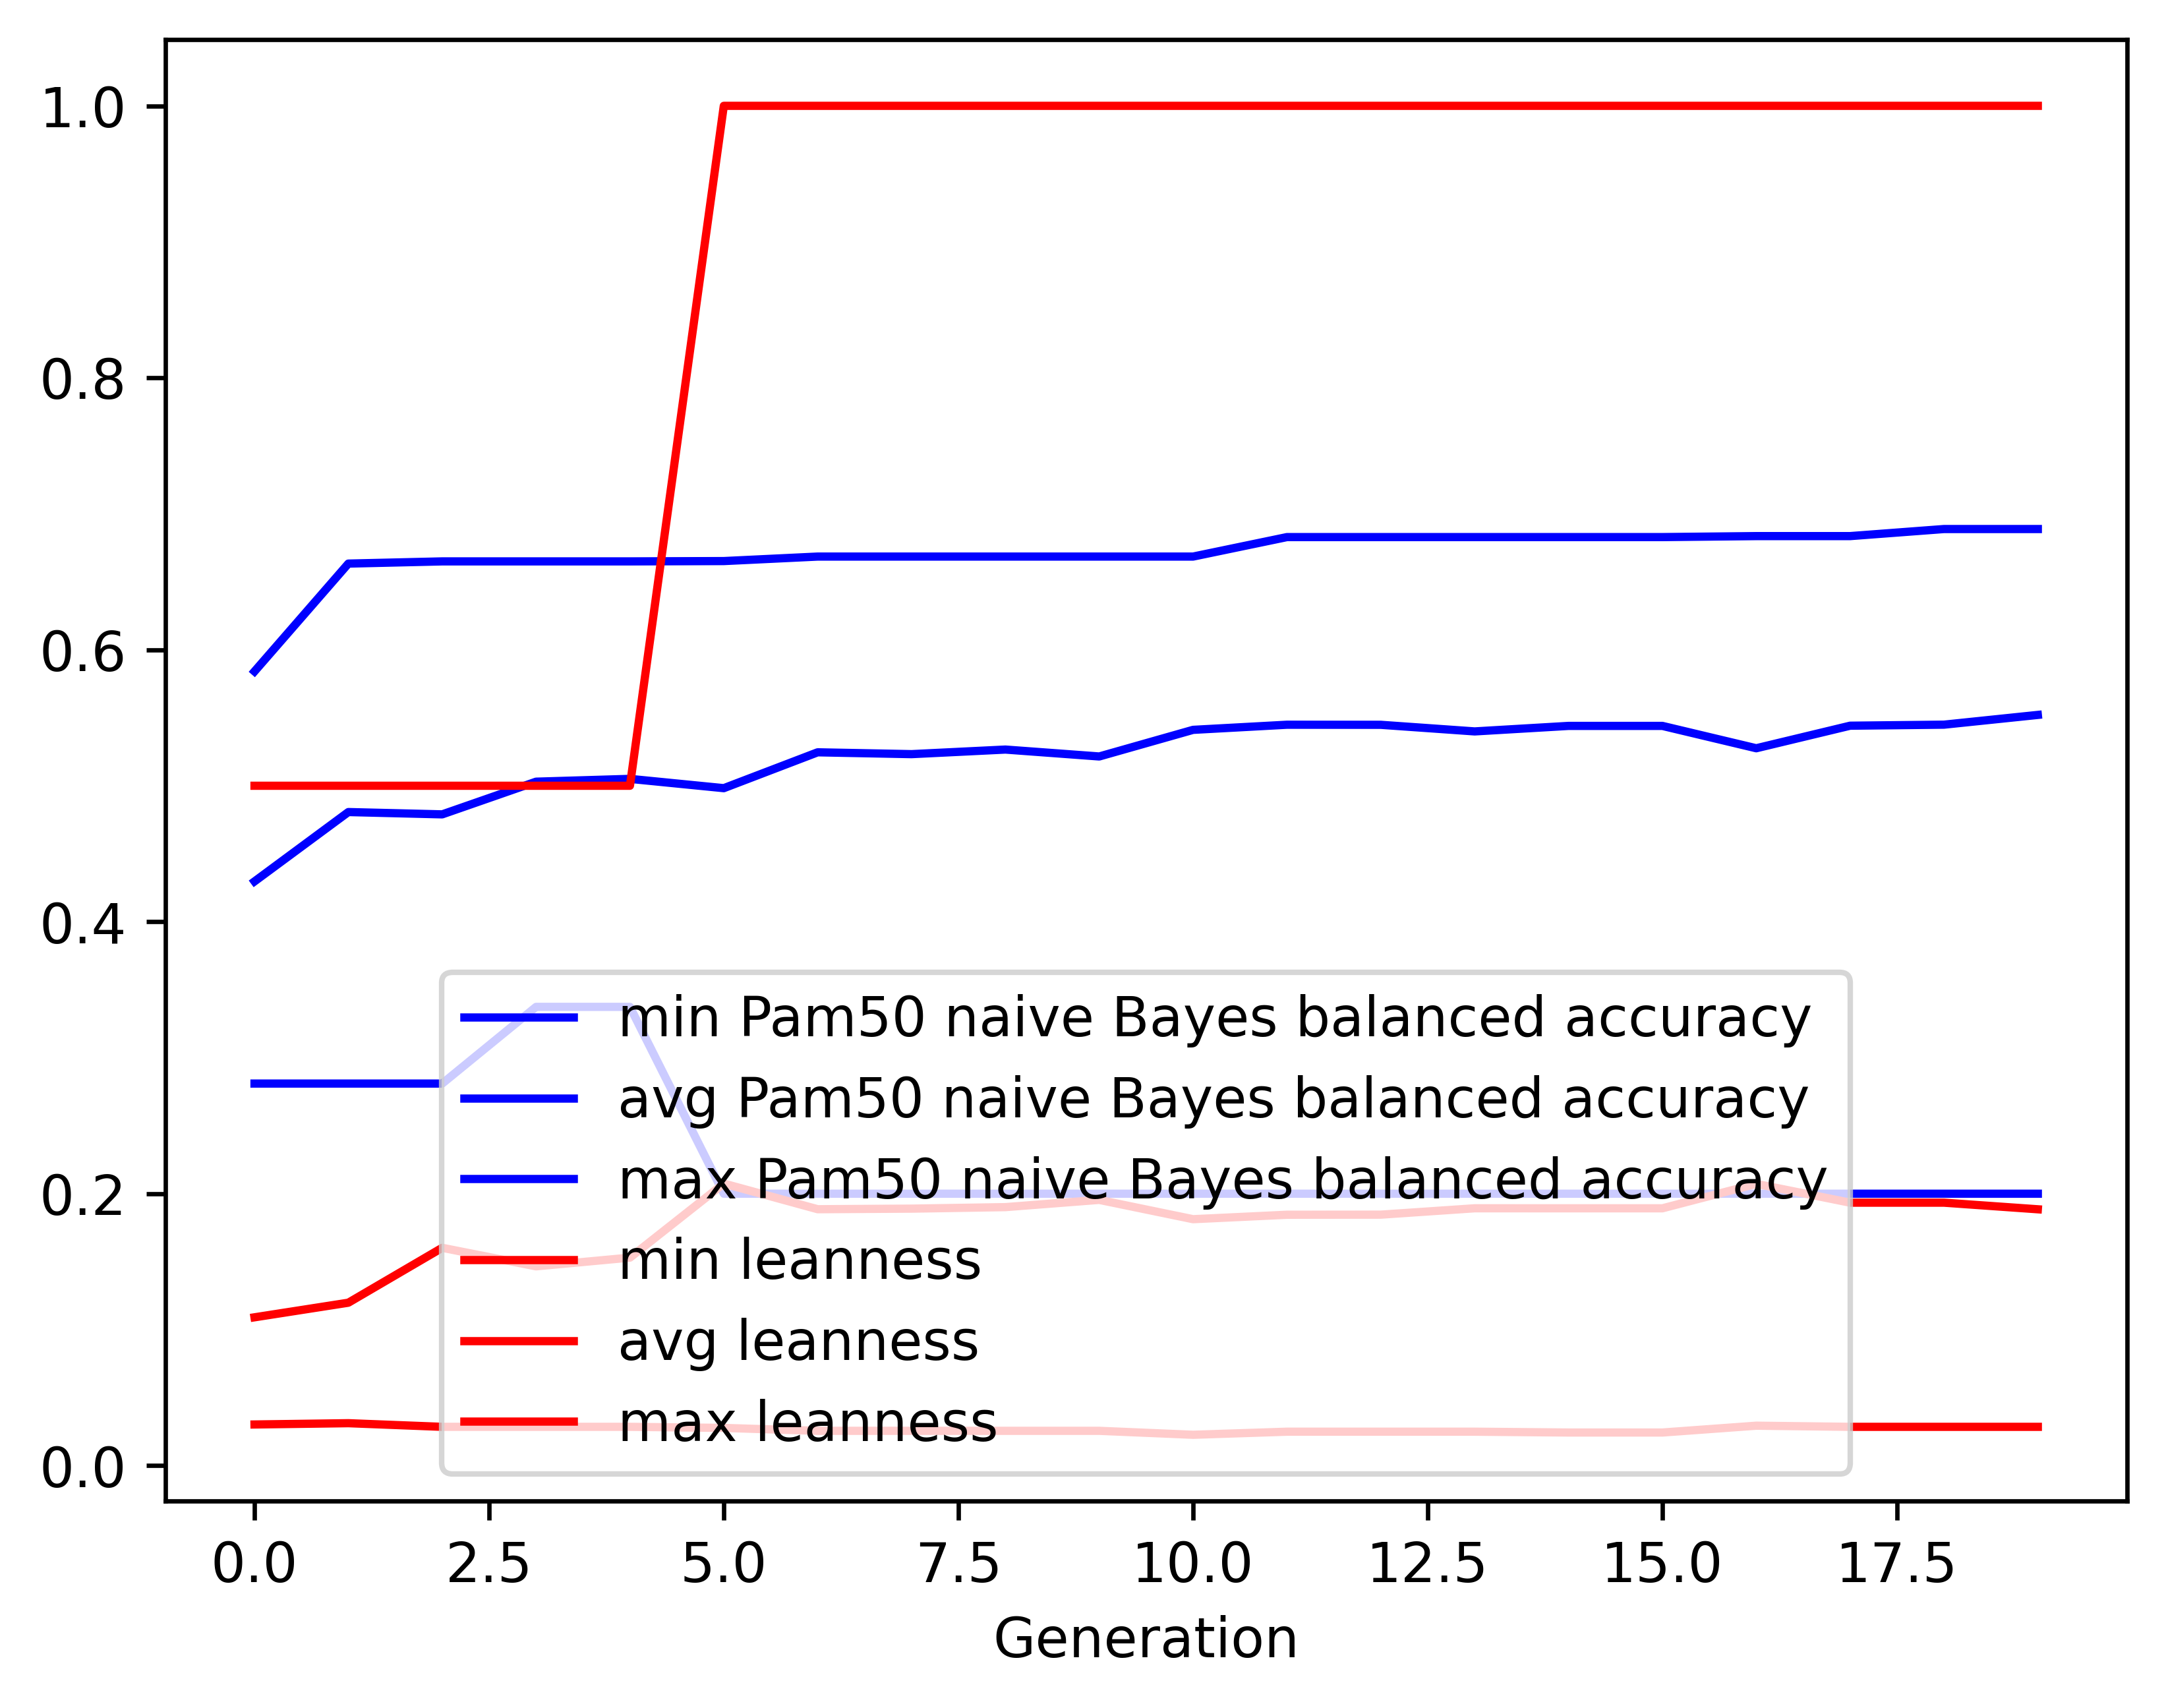

The data file committed next to this chart (first rows):
gen, evals, gen_feats, explored, Pam50 naive Bayes balanced accuracy_min, Pam50 naive Bayes balanced accuracy_avg, Pam50 naive Bayes balanced accuracy_max, Pam50 naive Bayes balanced accuracy_std, leanness_min, leanness_avg, leanness_max, leanness_std
0, 16, 177, 177, 0.281, 0.4297, 0.5841, 0.09124, 0.0303, 0.1091, 0.5, 0.1231
1, 16, 188, 256, 0.281, 0.4807, 0.6634, 0.1072, 0.03125, 0.1199, 0.5, 0.1225
2, 16, 143, 293, 0.281, 0.479, 0.665, 0.134, 0.02857, 0.1602, 0.5, 0.1359
3, 16, 142, 329, 0.3374, 0.503, 0.665, 0.1133, 0.02857, 0.1466, 0.5, 0.1354
4, 16, 133, 364, 0.3374, 0.5051, 0.665, 0.1146, 0.02857, 0.153, 0.5, 0.1328
5, 16, 161, 404, 0.2, 0.4982, 0.6652, 0.1409, 0.02778, 0.2075, 1.0, 0.2444
6, 16, 126, 431, 0.2, 0.5246, 0.6685, 0.1441, 0.02564, 0.1886, 1.0, 0.246
7, 16, 121, 461, 0.2, 0.5232, 0.6685, 0.1426, 0.02564, 0.189, 1.0, 0.2458
8, 16, 164, 494, 0.2, 0.5266, 0.6685, 0.142, 0.02564, 0.1901, 1.0, 0.2455
9, 16, 161, 529, 0.2, 0.5215, 0.6685, 0.1376, 0.02564, 0.1955, 1.0, 0.2425
10, 16, 103, 552, 0.2, 0.5411, 0.6685, 0.1322, 0.02273, 0.1813, 1.0, 0.2455
11, 16, 132, 580, 0.2, 0.5449, 0.6829, 0.1332, 0.025, 0.1845, 1.0, 0.246
12, 16, 136, 606, 0.2, 0.5448, 0.6829, 0.133, 0.025, 0.1846, 1.0, 0.2459
13, 16, 105, 624, 0.2, 0.54, 0.6829, 0.1312, 0.025, 0.1893, 1.0, 0.244
14, 16, 119, 653, 0.2, 0.544, 0.6829, 0.1342, 0.02439, 0.1893, 1.0, 0.2441
15, 16, 104, 669, 0.2, 0.544, 0.6829, 0.1342, 0.02439, 0.1893, 1.0, 0.2441
16, 16, 81, 690, 0.2, 0.5276, 0.6836, 0.1295, 0.02941, 0.2073, 1.0, 0.2382
17, 16, 136, 712, 0.2, 0.5442, 0.6836, 0.1308, 0.02857, 0.1934, 1.0, 0.2417
18, 16, 169, 738, 0.2, 0.5449, 0.6888, 0.1316, 0.02857, 0.1934, 1.0, 0.2417
19, 16, 114, 757, 0.2, 0.5521, 0.6888, 0.1344, 0.02857, 0.1886, 1.0, 0.2441
